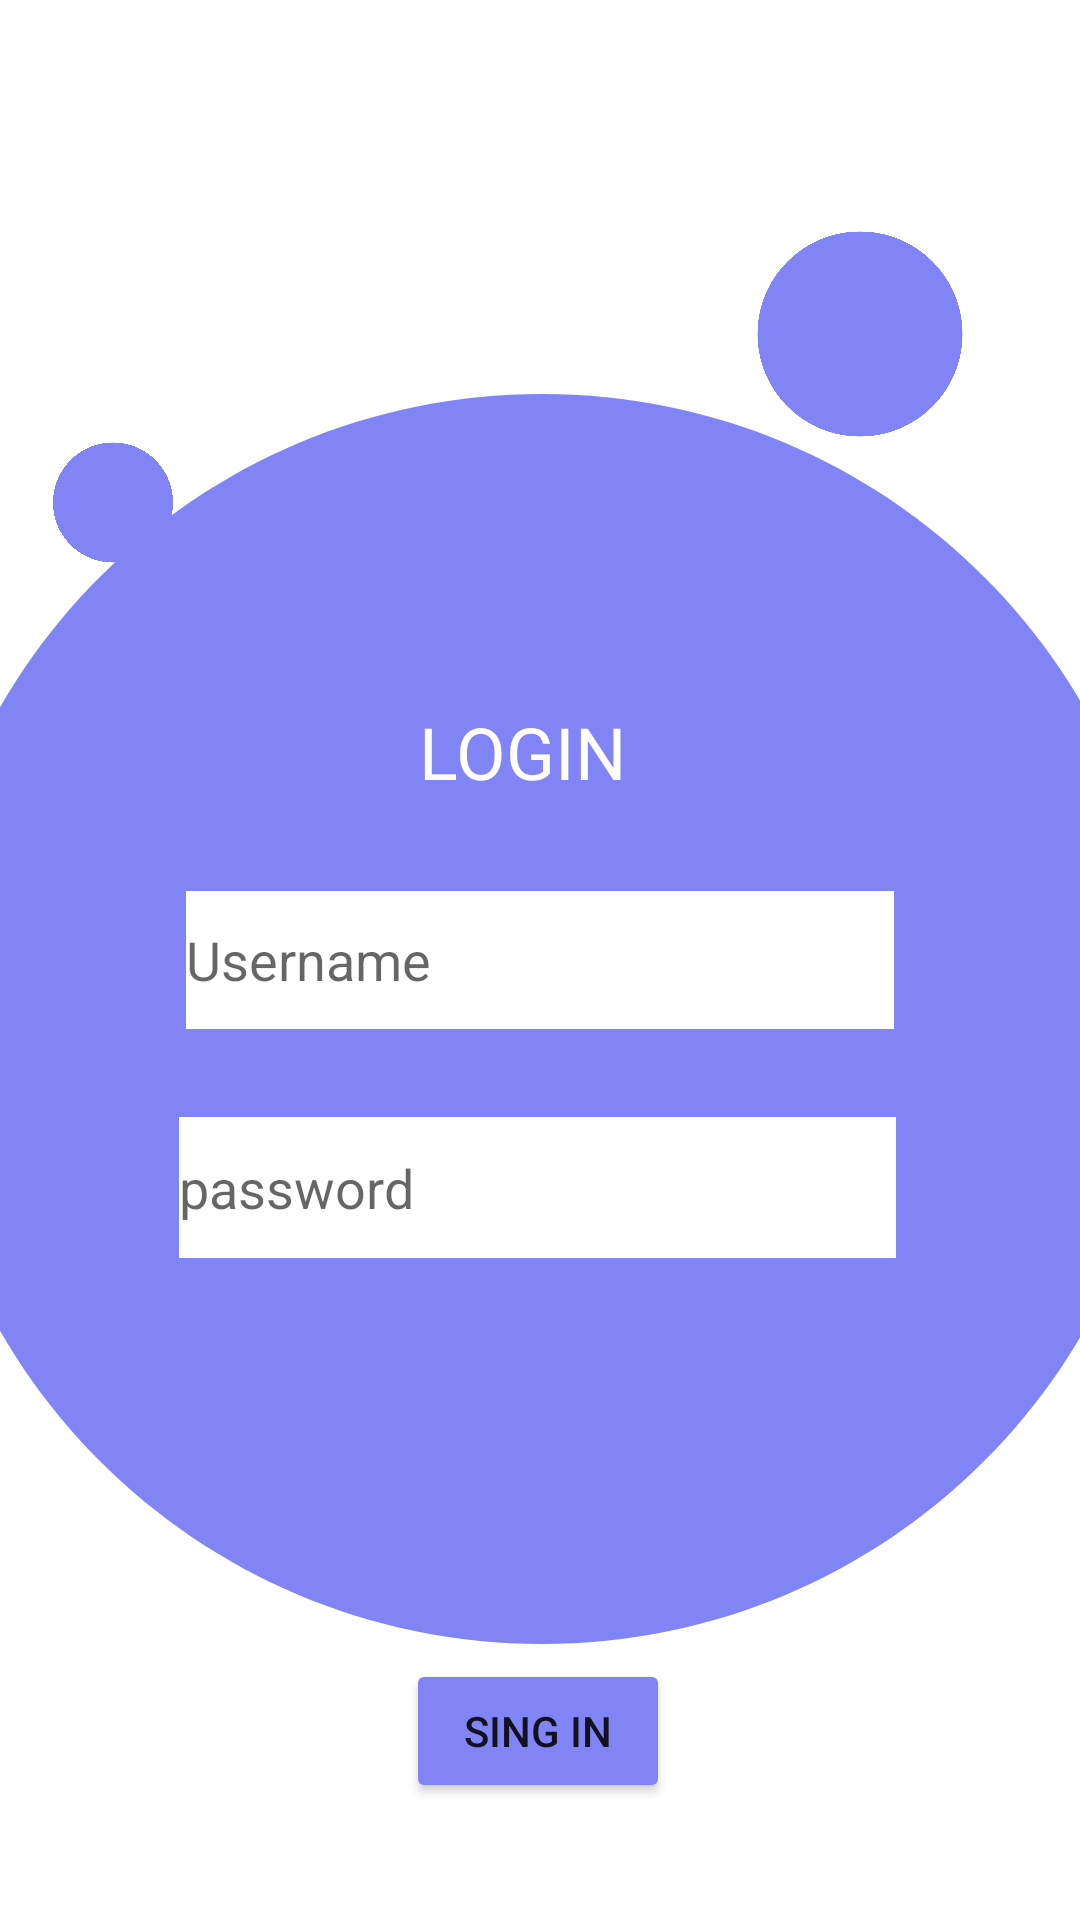

Layout XML and referenced resources for this Android screen:
<!-- AndroidManifest.xml: application theme Theme.Emulador_20230131_Mateo -->
<!-- res/layout/activity_login.xml -->
<?xml version="1.0" encoding="utf-8"?>
<androidx.constraintlayout.widget.ConstraintLayout xmlns:android="http://schemas.android.com/apk/res/android"
    xmlns:app="http://schemas.android.com/apk/res-auto"
    xmlns:tools="http://schemas.android.com/tools"
    android:id="@+id/main"
    android:layout_width="match_parent"
    android:layout_height="match_parent"
    tools:context=".login">

    <ImageView
        android:id="@+id/imageView"
        android:layout_width="585dp"
        android:layout_height="500dp"
        app:layout_constraintBottom_toBottomOf="parent"
        app:layout_constraintEnd_toEndOf="parent"
        app:layout_constraintStart_toStartOf="parent"
        app:layout_constraintTop_toTopOf="parent"
        app:layout_constraintVertical_bias="0.64"
        app:srcCompat="@drawable/baseline_circle_24" />

    <ImageView
        android:id="@+id/imageView2"
        android:layout_width="48dp"
        android:layout_height="51dp"
        app:layout_constraintBottom_toBottomOf="parent"
        app:layout_constraintEnd_toEndOf="parent"
        app:layout_constraintHorizontal_bias="0.044"
        app:layout_constraintStart_toStartOf="parent"
        app:layout_constraintTop_toTopOf="parent"
        app:layout_constraintVertical_bias="0.241"
        app:srcCompat="@drawable/baseline_circle_24" />

    <ImageView
        android:id="@+id/imageView3"
        android:layout_width="82dp"
        android:layout_height="82dp"
        app:layout_constraintBottom_toBottomOf="parent"
        app:layout_constraintEnd_toEndOf="parent"
        app:layout_constraintHorizontal_bias="0.884"
        app:layout_constraintStart_toStartOf="parent"
        app:layout_constraintTop_toTopOf="parent"
        app:layout_constraintVertical_bias="0.126"
        app:srcCompat="@drawable/baseline_circle_24" />

    <Button
        android:id="@+id/btnSingin"
        android:layout_width="wrap_content"
        android:layout_height="wrap_content"
        android:backgroundTint="#8084F4"
        android:text="Sing In"
        app:cornerRadius="60dp"
        app:layout_constraintBottom_toBottomOf="parent"
        app:layout_constraintEnd_toEndOf="parent"
        app:layout_constraintHorizontal_bias="0.498"
        app:layout_constraintStart_toStartOf="parent"
        app:layout_constraintTop_toTopOf="parent"
        app:layout_constraintVertical_bias="0.934" />

    <TextView
        android:id="@+id/textView"
        android:layout_width="81dp"
        android:layout_height="38dp"
        android:text="LOGIN"
        android:textColor="#FFFFFF"
        android:textSize="24sp"
        app:layout_constraintBottom_toBottomOf="parent"
        app:layout_constraintEnd_toEndOf="parent"
        app:layout_constraintStart_toStartOf="parent"
        app:layout_constraintTop_toTopOf="parent"
        app:layout_constraintVertical_bias="0.389" />

    <EditText
        android:id="@+id/editTextText"
        android:layout_width="236dp"
        android:layout_height="46dp"
        android:background="#FFFFFF"
        android:backgroundTint="#FFFFFF"
        android:ems="10"
        android:hint="Username"
        android:inputType="text"
        app:layout_constraintBottom_toBottomOf="parent"
        app:layout_constraintEnd_toEndOf="parent"
        app:layout_constraintStart_toStartOf="parent"
        app:layout_constraintTop_toTopOf="parent" />

    <EditText
        android:id="@+id/editTextText2"
        android:layout_width="239dp"
        android:layout_height="47dp"
        android:background="#FFFFFF"
        android:ems="10"
        android:hint="password"
        android:inputType="text"
        app:layout_constraintBottom_toBottomOf="parent"
        app:layout_constraintEnd_toEndOf="parent"
        app:layout_constraintHorizontal_bias="0.494"
        app:layout_constraintStart_toStartOf="parent"
        app:layout_constraintTop_toTopOf="parent"
        app:layout_constraintVertical_bias="0.628" />
</androidx.constraintlayout.widget.ConstraintLayout>
<!-- resources referenced by this layout -->
<resources>
  <!-- drawable baseline_circle_24 (drawable) -->
  <vector xmlns:android="http://schemas.android.com/apk/res/android" android:height="24dp" android:tint="#8084F4" android:viewportHeight="24" android:viewportWidth="24" android:width="24dp">
        
      <path android:fillColor="@android:color/white" android:pathData="M12,2C6.47,2 2,6.47 2,12s4.47,10 10,10 10,-4.47 10,-10S17.53,2 12,2z"/>
      
  </vector>
  <style name="Theme.Emulador_20230131_Mateo" parent="Theme.MaterialComponents.DayNight.DarkActionBar">
          
          <item name="colorPrimary">@color/purple_500</item>
          <item name="colorPrimaryVariant">@color/purple_700</item>
          <item name="colorOnPrimary">@color/white</item>
          
          <item name="colorSecondary">@color/teal_200</item>
          <item name="colorSecondaryVariant">@color/teal_700</item>
          <item name="colorOnSecondary">@color/black</item>
          
          <item name="android:statusBarColor">?attr/colorPrimaryVariant</item>
          
      </style>
  <!-- not gathered from this repository: default colours our renderer supplied (Android Studio template values) -->
  <color name="purple_500">#FF6200EE</color>
  <color name="purple_700">#FF3700B3</color>
  <color name="teal_200">#FF03DAC5</color>
  <color name="teal_700">#FF018786</color>
  <color name="black">#FF000000</color>
  <color name="white">#FFFFFFFF</color>
</resources>
